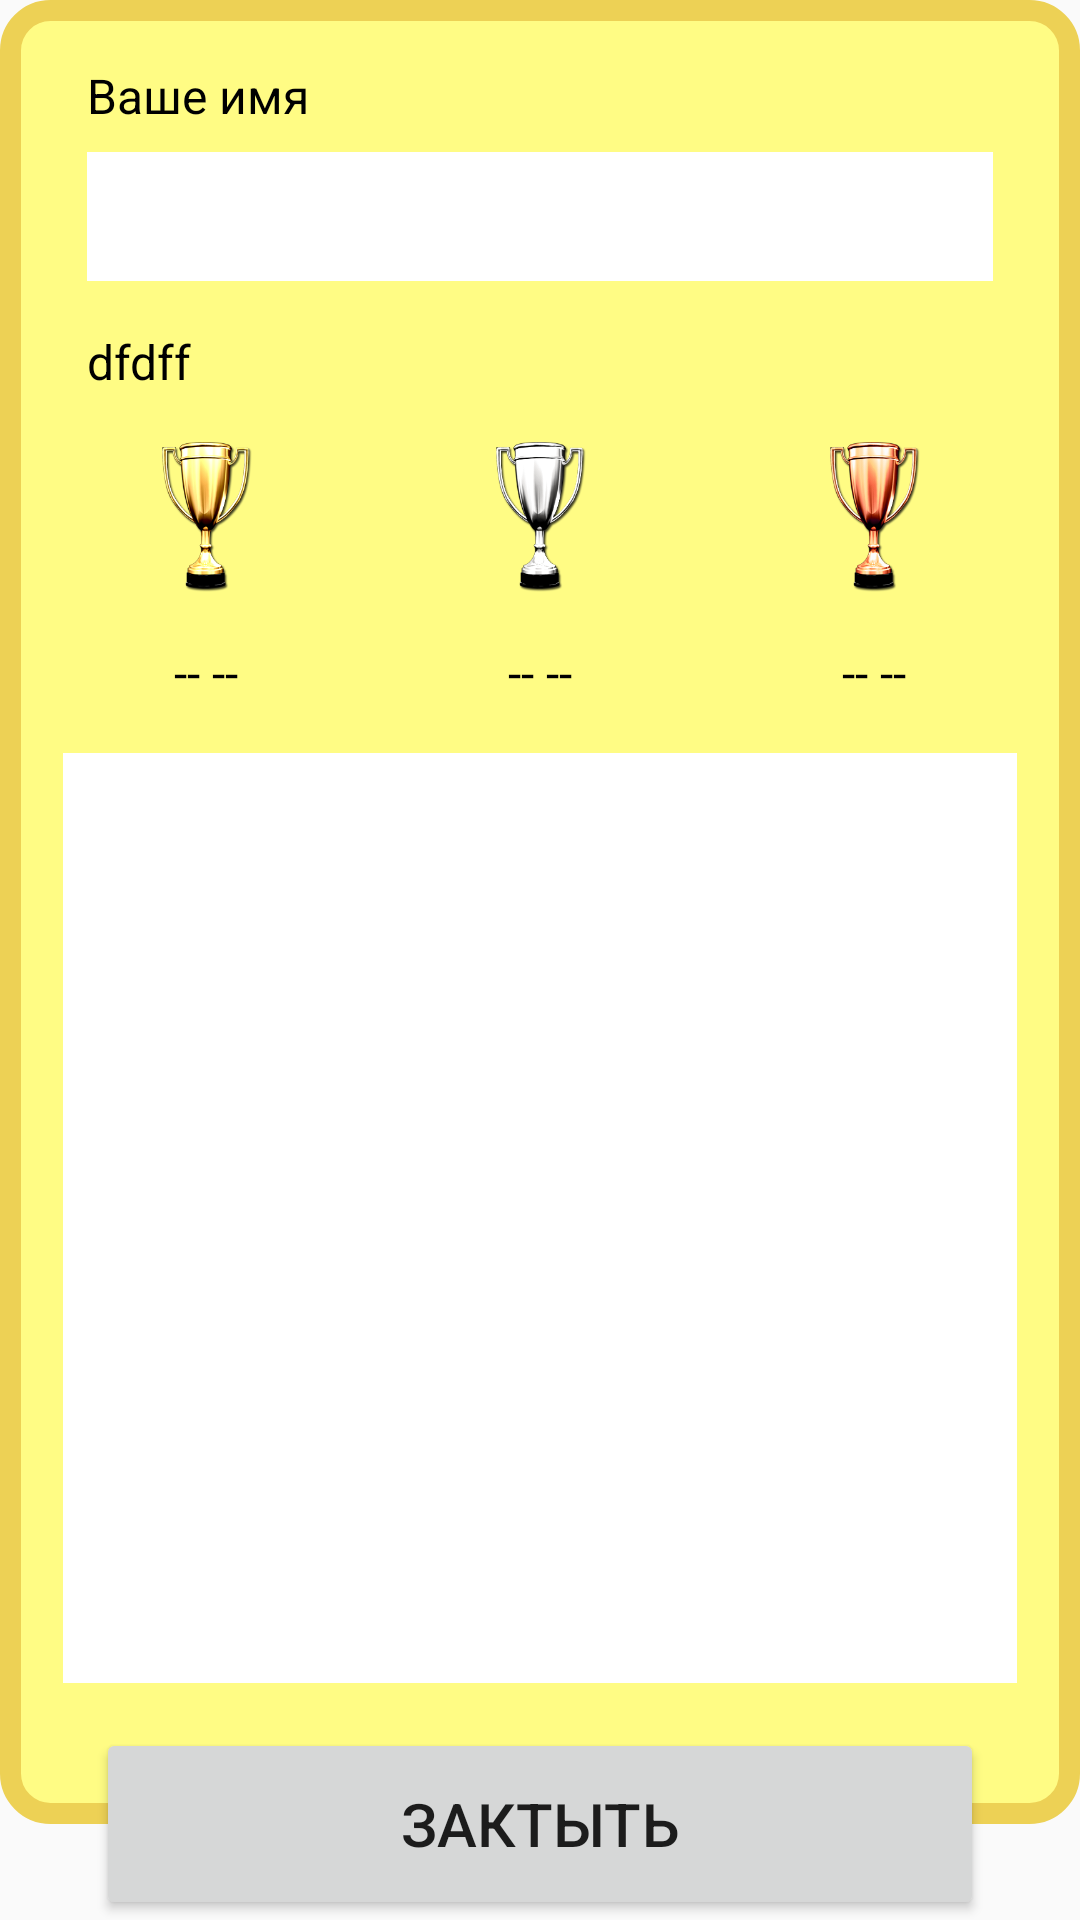

Android layout source for this screen:
<!-- AndroidManifest.xml: application theme AppTheme.NoActionBar -->
<!-- res/layout/dialog_result.xml -->
<?xml version="1.0" encoding="utf-8"?>
<FrameLayout
    xmlns:android="http://schemas.android.com/apk/res/android"
    xmlns:app="http://schemas.android.com/apk/res-auto"
    android:layout_height="match_parent"
    android:layout_width="match_parent"
    android:layout_marginBottom="10dp"
    android:layout_marginLeft="15dp"
    android:layout_marginTop="10dp"
    android:layout_marginRight="15dp"

    >

    <android.support.constraint.ConstraintLayout

        android:orientation="vertical" android:layout_width="match_parent"
        android:layout_height="match_parent"
        android:layout_marginBottom="32dp"

        android:background="@drawable/border_main">

        <TextView
            android:layout_width="wrap_content"
            android:layout_height="wrap_content"
            android:layout_marginLeft="24dp"
            android:layout_marginTop="16dp"
            android:text="@string/your_name"
            app:layout_constraintLeft_toLeftOf="parent"
            app:layout_constraintTop_toTopOf="parent"
            android:id="@+id/textView"
            android:layout_marginStart="24dp"
            android:textColor="@android:color/black"
            android:textSize="16sp"/>

        <EditText
            android:layout_width="0dp"
            android:layout_height="43dp"
            android:layout_marginLeft="24dp"
            android:layout_marginStart="24dp"
            android:layout_marginTop="8dp"
            app:layout_constraintLeft_toLeftOf="parent"
            app:layout_constraintTop_toBottomOf="@+id/textView"
            android:id="@+id/editText"
            android:layout_marginRight="24dp"
            app:layout_constraintRight_toRightOf="parent"
            android:layout_marginEnd="24dp"
            android:textColor="@android:color/black"
            android:textSize="20sp"
            android:background="@android:color/white"/>

        <TextView
            android:layout_width="wrap_content"
            android:layout_height="wrap_content"
            android:text="dfdff"
            android:layout_marginLeft="24dp"
            app:layout_constraintLeft_toLeftOf="parent"
            android:layout_marginTop="16dp"
            app:layout_constraintTop_toBottomOf="@+id/editText"
            android:layout_marginStart="24dp"
            android:id="@+id/text_with_result"
            android:textColor="@android:color/black"
            android:textSize="16sp"/>

        <LinearLayout
            android:layout_width="0dp"
            android:layout_height="wrap_content"
            android:layout_marginRight="16dp"
            app:layout_constraintRight_toRightOf="parent"
            android:layout_marginLeft="16dp"
            app:layout_constraintLeft_toLeftOf="parent"
            app:layout_constraintTop_toBottomOf="@+id/text_with_result"
            android:layout_marginStart="8dp"
            android:layout_marginEnd="8dp"
            android:id="@+id/linearLayout2">

            <ImageView
                android:id="@+id/imageView1"
                android:layout_width="10dp"
                android:layout_height="50dp"
                android:layout_margin="16dp"
                android:layout_weight="1"
                android:adjustViewBounds="true"
                android:cropToPadding="false"
                android:scaleType="centerInside"
                android:src="@drawable/kubok1" />

            <ImageView
                android:id="@+id/imageView2"
                android:layout_width="10dp"
                android:layout_height="50dp"
                android:layout_margin="16dp"
                android:layout_weight="1"
                android:adjustViewBounds="true"
                android:scaleType="centerInside"
                android:src="@drawable/kubok2" />

            <ImageView
                android:id="@+id/imageView3"
                android:layout_width="10dp"
                android:layout_height="50dp"
                android:layout_margin="16dp"
                android:layout_weight="1"
                android:adjustViewBounds="true"
                android:cropToPadding="false"
                android:scaleType="centerInside"
                android:src="@drawable/kubok3" />
        </LinearLayout>

        <LinearLayout
            android:id="@+id/linearLayout3"
            android:layout_width="0dp"
            android:layout_height="wrap_content"
            android:layout_marginLeft="8dp"
            android:layout_marginRight="8dp"
            android:layout_marginTop="0dp"
            app:layout_constraintLeft_toLeftOf="parent"
            app:layout_constraintRight_toRightOf="parent"
            app:layout_constraintTop_toBottomOf="@+id/linearLayout2">

            <TextView
                android:layout_width="wrap_content"
                android:layout_height="wrap_content"
                android:layout_weight="1"
                android:gravity="center"
                android:text="@string/not_result"
                android:textColor="@android:color/black"
                android:textSize="16sp" />

            <TextView
                android:layout_width="wrap_content"
                android:layout_height="wrap_content"
                android:layout_weight="1"
                android:gravity="center"
                android:text="@string/not_result"
                android:textColor="@android:color/black"
                android:textSize="16sp" />

            <TextView
                android:layout_width="wrap_content"
                android:layout_height="wrap_content"
                android:layout_weight="1"
                android:gravity="center"
                android:text="@string/not_result"
                android:textColor="@android:color/black"
                android:textSize="16sp" />

        </LinearLayout>

        <android.support.v7.widget.RecyclerView
            android:layout_width="0dp"
            android:layout_height="0dp"
            android:layout_marginLeft="16dp"
            app:layout_constraintLeft_toLeftOf="parent"
            android:layout_marginRight="16dp"
            app:layout_constraintRight_toRightOf="parent"
            app:layout_constraintBottom_toBottomOf="parent"
            android:layout_marginBottom="42dp"
            android:layout_marginTop="16dp"
            app:layout_constraintTop_toBottomOf="@+id/linearLayout3"
            android:background="@android:color/white">


        </android.support.v7.widget.RecyclerView>


    </android.support.constraint.ConstraintLayout>

    <Button
        android:id="@+id/button_cancel"
        android:layout_width="match_parent"
        android:layout_height="64dp"
        android:layout_alignParentBottom="false"
        android:layout_centerHorizontal="false"

        android:layout_gravity="bottom|center_horizontal"
        android:layout_marginLeft="32dp"
        android:layout_marginRight="32dp"
        android:gravity="center_vertical|center_horizontal"
        android:text="@string/close"
        android:textSize="20sp" />

</FrameLayout>
<!-- resources referenced by this layout -->
<resources>
  <!-- drawable border_main (drawable) -->
  <?xml version="1.0" encoding="utf-8"?>
  <shape xmlns:android="http://schemas.android.com/apk/res/android"
      android:shape="rectangle"
  
      >
      <stroke android:width="7dp" android:color="@color/border" />
      <padding android:left="5dp" android:top="5dp" android:right="5dp"
          android:bottom="5dp" />
      <corners android:radius="40px"></corners>
      <solid android:color="@color/backgraund_main"></solid>
  </shape>
  <!-- drawable kubok1: png bitmap (drawable, 33781 bytes) -->
  <!-- drawable kubok2: png bitmap (drawable, 28461 bytes) -->
  <!-- drawable kubok3: png bitmap (drawable, 35506 bytes) -->
  <string name="close">Зактыть</string>
  <string name="not_result"> -- -- </string>
  <string name="your_name">Ваше имя</string>
  <style name="AppTheme.NoActionBar">
          <item name="windowActionBar">false</item>
          <item name="windowNoTitle">true</item>
          <item name="colorPrimaryDark">@color/action_bar</item>
      </style>
  <color name="border">#edd155</color>
  <color name="backgraund_main">#fffc84</color>
  <color name="action_bar">#53dc96</color>
</resources>
